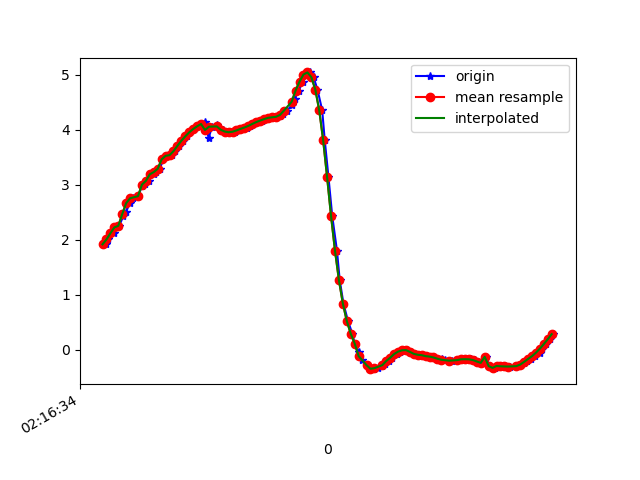

Values plotted in this chart, from the file beside it:
1617848194798, 543838346493531, 1.9154959, -3.0235856, 9.122985
1617848194809, 543838365724301, 2.004, -2.883, 9.15
1617848194837, 543838384955071, 2.117, -2.944, 9.105
1617848194850, 543838404185841, 2.223, -2.899, 9.094
1617848194865, 543838423416611, 2.251, -2.989, 9.057
1617848194885, 543838442647381, 2.43, -2.94, 9.027
1617848194899, 543838461878151, 2.501, -2.854, 9.036
1617848194918, 543838481108921, 2.665, -2.93, 8.964
1617848194937, 543838500339691, 2.752, -2.869, 8.957
1617848194961, 543838519570461, 2.79, -2.923, 8.928
1617848194981, 543838538801231, 2.983, -2.968, 8.851
1617848194994, 543838558032001, 3.018, -2.911, 8.858
1617848195014, 543838577262771, 3.068, -2.997, 8.812
1617848195039, 543838596493541, 3.188, -2.939, 8.789
1617848195052, 543838615724311, 3.228, -2.895, 8.789
1617848195070, 543838634955081, 3.288, -3.048, 8.714
1617848195089, 543838654185851, 3.459, -2.997, 8.665
1617848195109, 543838673416621, 3.523, -2.937, 8.66
1617848195135, 543838692647391, 3.536, -2.954, 8.65
1617848195146, 543838711878161, 3.608, -2.928, 8.628
1617848195166, 543838731108931, 3.705, -2.91, 8.593
1617848195188, 543838750339701, 3.797, -2.911, 8.553
1617848195211, 543838769570471, 3.878, -2.932, 8.509
1617848195222, 543838788801241, 3.95, -2.974, 8.461
1617848195242, 543838808032011, 4.011, -3.031, 8.412
1617848195263, 543838827262781, 4.06, -3.093, 8.366
1617848195282, 543838846493551, 4.102, -3.144, 8.327
1617848195302, 543838865724321, 4.132, -3.175, 8.3
1617848195318, 543838884955091, 3.854, -2.487, 8.66
1617848195337, 543838904185861, 4.053, -3.102, 8.366
1617848195361, 543838923416631, 4.081, -3.308, 8.273
1617848195375, 543838942647401, 4.037, -3.404, 8.256
1617848195394, 543838961878171, 3.997, -3.516, 8.228
1617848195413, 543838981108941, 3.965, -3.599, 8.208
1617848195438, 543839000339711, 3.953, -3.632, 8.199
1617848195451, 543839019570481, 3.962, -3.609, 8.205
1617848195470, 543839038801251, 3.986, -3.539, 8.224
1617848195493, 543839058032021, 4.014, -3.454, 8.246
1617848195515, 543839077262791, 4.039, -3.39, 8.261
1617848195527, 543839096493561, 4.068, -3.37, 8.255
1617848195546, 543839115724331, 4.104, -3.381, 8.232
1617848195567, 543839134955101, 4.137, -3.394, 8.21
1617848195590, 543839154185871, 4.165, -3.379, 8.202
1617848195603, 543839173416641, 4.191, -3.33, 8.209
1617848195622, 543839192647411, 4.214, -3.279, 8.218
1617848195643, 543839211878181, 4.224, -3.267, 8.217
1617848195666, 543839231108951, 4.233, -3.313, 8.194
1617848195681, 543839250339721, 4.25, -3.399, 8.15
1617848195698, 543839269570491, 4.281, -3.462, 8.107
1617848195717, 543839288801261, 4.342, -3.81, 7.916
1617848195741, 543839308032031, 4.448, -4.178, 7.668
1617848195755, 543839327262801, 4.564, -4.632, 7.331
1617848195775, 543839346493571, 4.71, -5.26, 6.796
1617848195797, 543839365724341, 4.872, -6.064, 5.96
1617848195819, 543839384955111, 5.002, -6.889, 4.854
1617848195832, 543839404185881, 5.039, -7.61, 3.569
1617848195851, 543839423416651, 4.953, -8.183, 2.13
1617848195871, 543839442647421, 4.729, -8.57, 0.489
1617848195895, 543839461878191, 4.351, -8.67, -1.392
1617848195908, 543839481108961, 3.806, -8.428, -3.244
1617848195927, 543839500339731, 3.134, -8.022, -4.676
... 59 more rows
